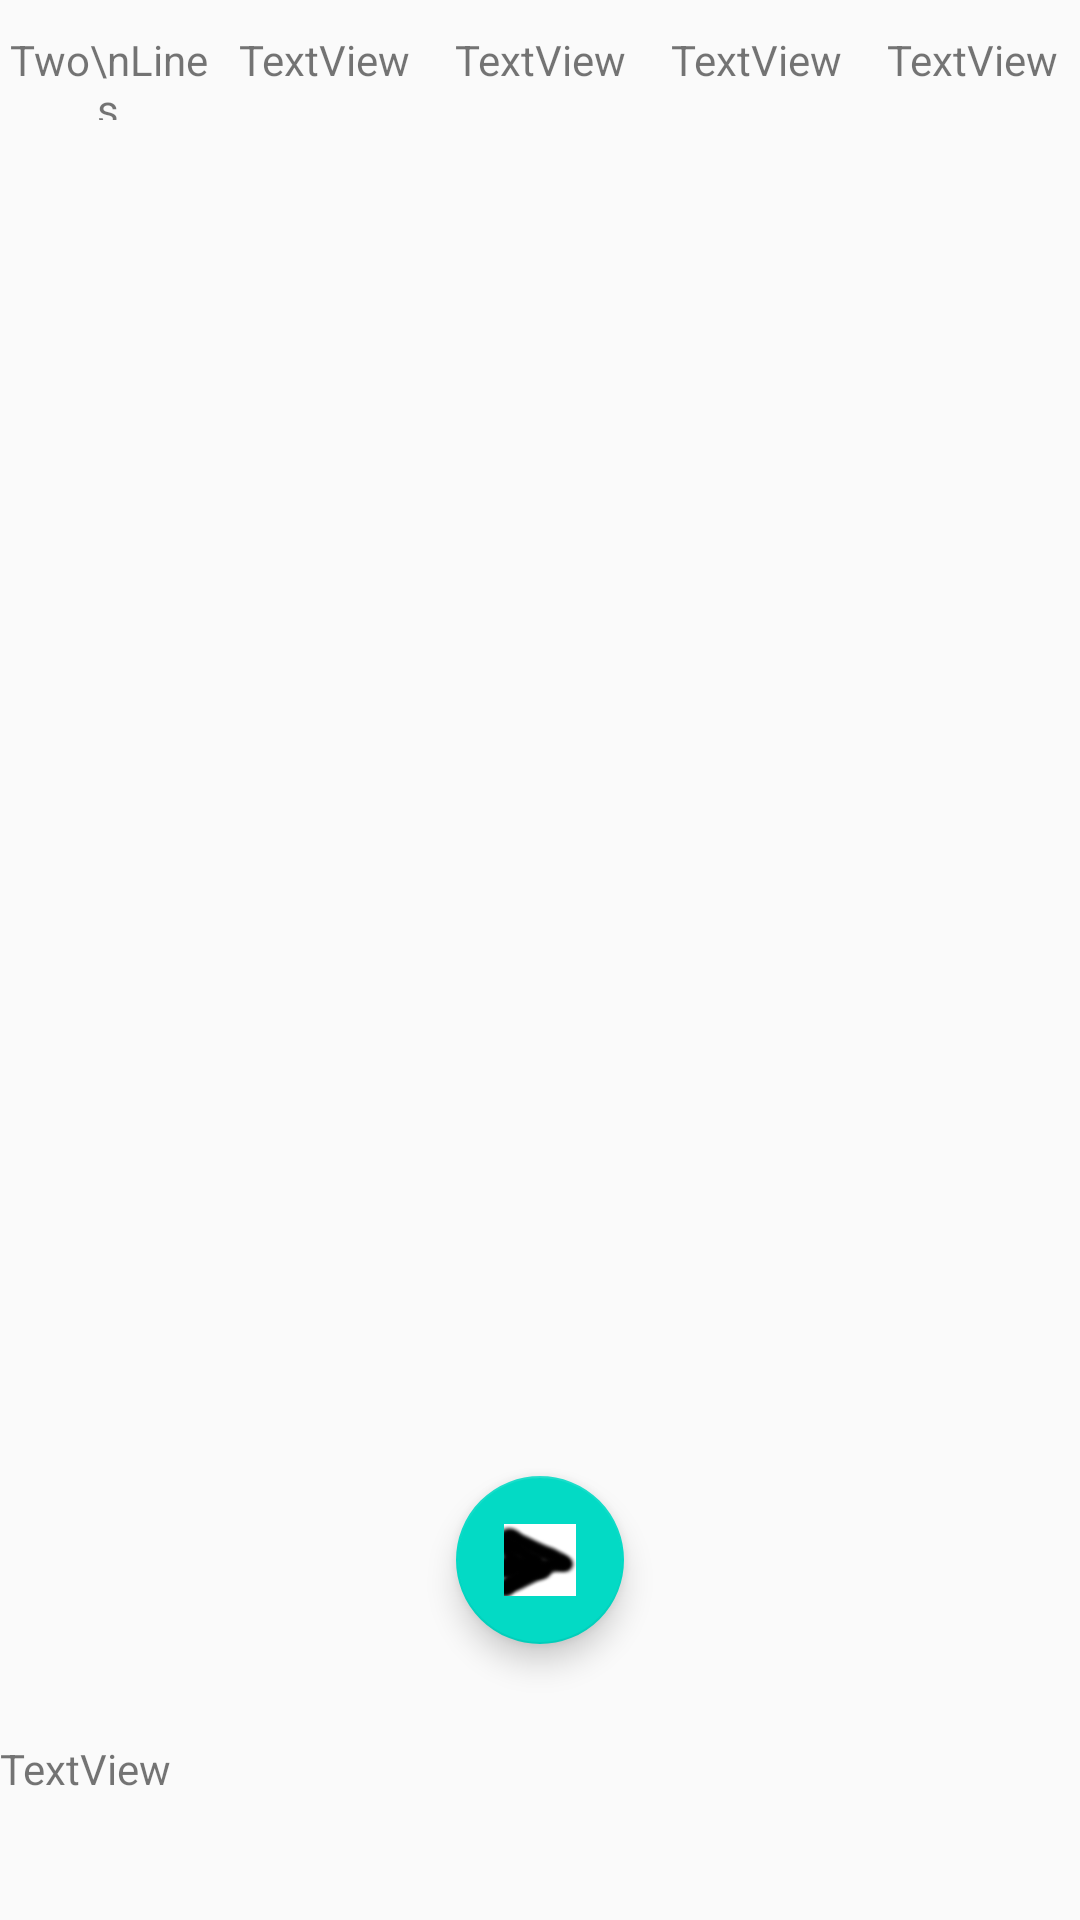

Android layout source for this screen:
<!-- AndroidManifest.xml: application theme AppTheme -->
<!-- res/layout/activity_main.xml -->
<?xml version="1.0" encoding="utf-8"?>
<androidx.constraintlayout.widget.ConstraintLayout xmlns:android="http://schemas.android.com/apk/res/android"
    xmlns:app="http://schemas.android.com/apk/res-auto"
    xmlns:tools="http://schemas.android.com/tools"
    android:layout_width="match_parent"
    android:layout_height="match_parent"
    tools:context=".MainActivity">

    <include
        android:id="@+id/include"
        layout="@layout/top_bar"
        android:layout_width="0dp"
        android:layout_height="40dp"
        app:layout_constraintEnd_toEndOf="parent"
        app:layout_constraintStart_toStartOf="parent"
        app:layout_constraintTop_toTopOf="parent" />

    <androidx.recyclerview.widget.RecyclerView
        android:id="@+id/playList"
        android:layout_width="0dp"
        android:layout_height="0dp"
        android:fadeScrollbars="false"
        android:scrollbarAlwaysDrawVerticalTrack="true"
        android:scrollbarSize="20dp"
        app:fastScrollEnabled="false"
        app:fastScrollHorizontalThumbDrawable="@android:drawable/btn_dropdown"
        app:fastScrollHorizontalTrackDrawable="@android:drawable/btn_dropdown"
        app:fastScrollVerticalThumbDrawable="@android:drawable/btn_dialog"
        app:fastScrollVerticalTrackDrawable="@android:drawable/dark_header"
        app:layout_constraintBottom_toTopOf="@+id/songInfoMain"
        app:layout_constraintEnd_toEndOf="parent"
        app:layout_constraintStart_toStartOf="parent"
        app:layout_constraintTop_toBottomOf="@+id/include">

    </androidx.recyclerview.widget.RecyclerView>

    <include
        android:id="@+id/songInfoMain"
        layout="@layout/current_song_info"
        android:layout_width="0dp"
        android:layout_height="wrap_content"
        app:layout_constraintBottom_toBottomOf="parent"
        app:layout_constraintEnd_toEndOf="parent"
        app:layout_constraintStart_toStartOf="parent" />

    <com.google.android.material.floatingactionbutton.FloatingActionButton
        android:id="@+id/floatingActionButton"
        android:layout_width="wrap_content"
        android:layout_height="wrap_content"
        android:layout_marginBottom="32dp"
        android:clickable="true"
        app:layout_constraintBottom_toBottomOf="@+id/playList"
        app:layout_constraintEnd_toEndOf="parent"
        app:layout_constraintStart_toStartOf="parent"
        app:srcCompat="@drawable/play" />


</androidx.constraintlayout.widget.ConstraintLayout>
<!-- res/layout/top_bar.xml (included above) -->
<?xml version="1.0" encoding="utf-8"?>
<LinearLayout xmlns:android="http://schemas.android.com/apk/res/android"
    xmlns:app="http://schemas.android.com/apk/res-auto"
    xmlns:tools="http://schemas.android.com/tools"
    android:layout_width="match_parent"
    android:layout_height="match_parent" >

    <TextView
        android:id="@+id/textView1"
        android:layout_width="0dp"
        android:layout_height="40dp"
        android:layout_weight="1"
        android:gravity="center_horizontal|center_vertical"
        android:text="Two\nLines" />

    <TextView
        android:id="@+id/textView2"
        android:layout_width="0dp"
        android:layout_height="40dp"
        android:layout_weight="1"
        android:gravity="center"
        android:text="TextView" />

    <TextView
        android:id="@+id/textView3"
        android:layout_width="0dp"
        android:layout_height="40dp"
        android:layout_weight="1"
        android:gravity="center"
        android:text="TextView" />

    <TextView
        android:id="@+id/textView4"
        android:layout_width="0dp"
        android:layout_height="40dp"
        android:layout_weight="1"
        android:gravity="center"
        android:text="TextView" />

    <TextView
        android:id="@+id/textView5"
        android:layout_width="0dp"
        android:layout_height="40dp"
        android:layout_weight="1"
        android:gravity="center"
        android:text="TextView" />

</LinearLayout>
<!-- res/layout/current_song_info.xml (included above) -->
<?xml version="1.0" encoding="utf-8"?>
<FrameLayout xmlns:android="http://schemas.android.com/apk/res/android"
    android:layout_width="match_parent"
    android:layout_height="match_parent"
    android:orientation="vertical">

    <TextView
        android:id="@+id/songInfoTitle"
        android:layout_width="match_parent"
        android:layout_height="60dp"
        android:text="TextView" />
</FrameLayout>
<!-- resources referenced by this layout -->
<resources>
  <!-- drawable play: png bitmap (drawable, 2307 bytes) -->
  <style name="AppTheme" parent="Theme.AppCompat.Light.NoActionBar">
          
          <item name="colorPrimary">@color/colorPrimary</item>
          <item name="colorPrimaryDark">@color/colorPrimaryDark</item>
          <item name="colorAccent">@color/colorAccent</item>
      </style>
  <!-- not gathered from this repository: default colours our renderer supplied (Android Studio template values) -->
  <color name="colorPrimary">#FF6200EE</color>
  <color name="colorPrimaryDark">#FF3700B3</color>
  <color name="colorAccent">#FF03DAC5</color>
</resources>
